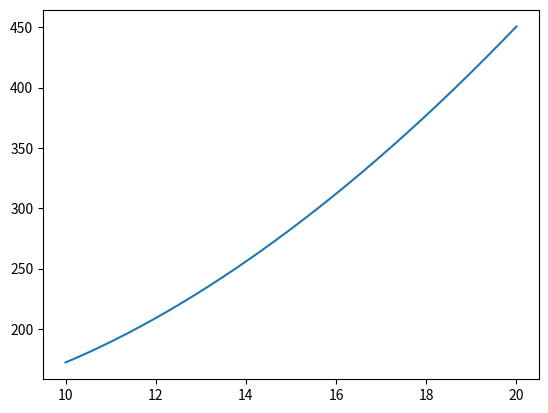

Here is the Python script that generated this plot:
# Find the minimum value of the average cost for the given cost function on the given intervals.
# C(x) = x**3 + 29*x + 432

from sympy import solve, lambdify, symbols, diff, pprint, pretty
import matplotlib.pyplot as plt
import numpy as np

x = symbols('x', positive = True ) # 0 <= x
C = x**3 + 29*x + 432
avgC = C / x

domain_end = 20

g_xlim = [ 10, 20 ]
g_ylim = [-5, 70]

lam_x = lambdify( x, avgC, np )

x_vals = np.linspace( g_xlim[0], g_xlim[1], 1000, endpoint=True )
y_vals = lam_x( x_vals )

plt.plot( x_vals, y_vals, label = '' )

# The minimum value of the average cost over the interval 1 <= x <=10

daC = diff( avgC, x, 1 )

min = solve( daC, x )[ 0 ]

# Global Min
avgC.subs( { x: min } )

# Plotted Area Min
y_vals.min()

plt.show()
